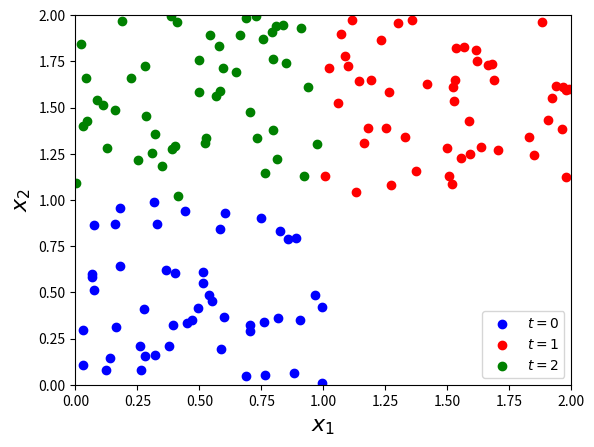
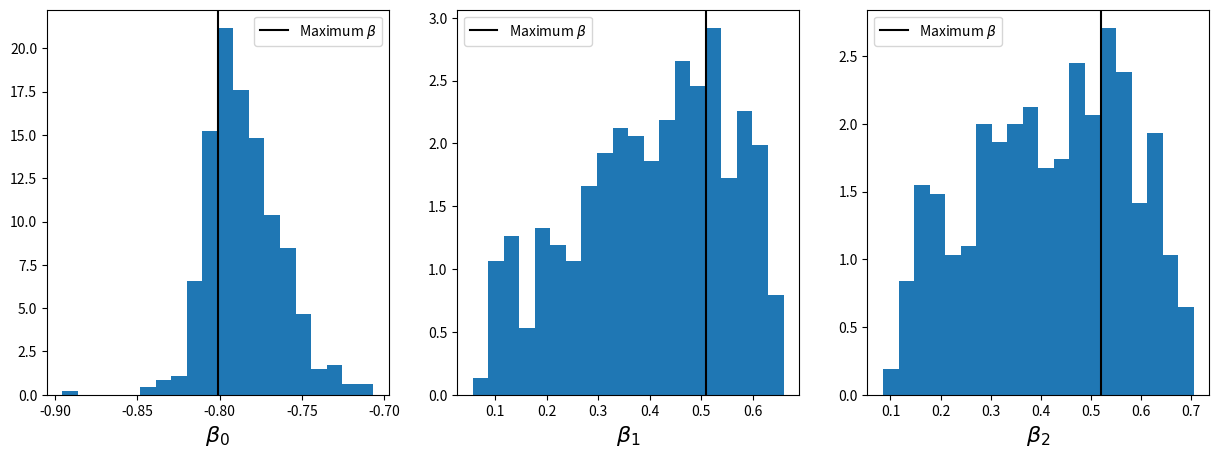
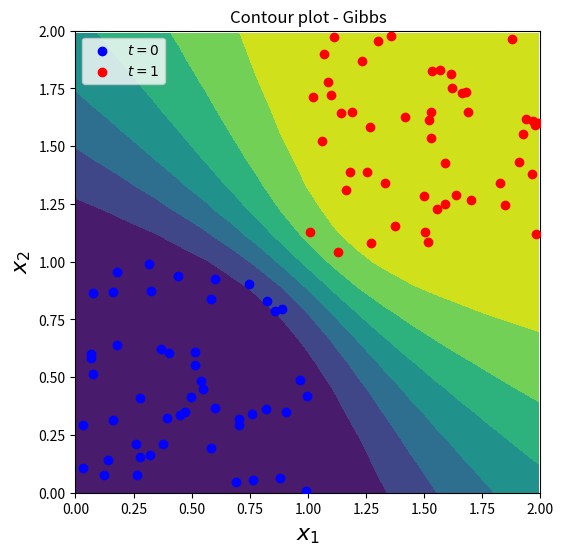

Write Python code to recreate these figures, in order.
"""Multinomial Probit regression using Gibbs sampling with GP priors."""
import numpy as np
import matplotlib.pyplot as plt
from scipy.stats import norm, uniform, multivariate_normal

def log_heaviside_probit_likelihood(u, t, G):
    """The log(p(t|u)) when t=1 indicates inclass and t=0 indicates outclass."""
    v_sample = np.dot(G, u)
    ones = np.ones(len(v_sample))
    phi = norm.cdf(v_sample)
    one_minus_phi = np.subtract(ones, phi)
    log_one_minus_phi = np.log(one_minus_phi)
    log_phi = np.log(phi)
    log_likelihood = (np.dot(t, log_phi)
                      + np.dot(np.subtract(ones, t), log_one_minus_phi))
    return log_likelihood


def gibbs(M_0, N, X, t):
    """
    Sampling occurs in blocks over the parameters: Y (auxilliaries) and M.
    :param initial: The initial location of the sampler.
    :param N: the number of iterations.
    :param X: The data objects in R^D
    :param t: The target variables
    :return: Gibbs samples and acceptance rate.
    """
    samples = []
    M = M_0
    # Transpose
    X_T = X.T
    cov = np.linalg.inv(X_T @ X)
    for _ in range(N):
        # Empty Y vector to collect Y_i samples over
        Y = []
        for i, x in enumerate(X):
            # Sample from truncated Guassian depending on t
            if t[i] == 1:
                yi = 0
                while yi <= 0:
                    yi = norm.rvs(loc=np.dot(M, x), scale=1)
            else:
                yi = 0
                while yi >= 0:
                    yi = norm.rvs(loc=np.dot(M, x), scale=1)
            # Add sample to the Y vector
            Y.append(yi)

        # Calculate statistics, then sample other conditional
        mean = cov @ X_T @ np.array(Y)
        M = multivariate_normal.rvs(mean=mean, cov=cov)
        samples.append((M, Y))
    return samples

def predict_gibbs(beta_samples, x):
    x = np.array([1,x[0],x[1]])
    f = [norm.cdf(np.dot(beta,x)) for beta in beta_samples]
    return sum(f)/len(beta_samples)

# Rough number of datapoints to generate for each class
n = 50

# Uniform quadrant dataset - linearly seperable
X0 = np.random.rand(50, 2)
X1 = np.ones((50, 2)) + np.random.rand(50, 2)
offset = np.array([0, 1])
offsets = np.tile(offset, (50, 1))
X2 = offsets + np.random.rand(50, 2)
#X0 = np.array([(np.random.rand(),np.random.rand()) for _ in range(n)])
#X1 = np.array([(1+np.random.rand(),1+np.random.rand()) for _ in range(n)])
t0 = np.zeros(len(X0))
t1 = np.ones(len(X1))
t2 = np.ones(len(X2))

## Plotting
plt.scatter(X0[:,0], X0[:,1], color='b', label=r"$t=0$")
plt.scatter(X1[:,0], X1[:,1], color='r', label=r"$t=1$")
plt.scatter(X2[:,0], X2[:,1], color='g', label=r"$t=2$")
plt.legend()
plt.xlim(0,2)
plt.ylim(0,2)
plt.xlabel(r"$x_1$",fontsize=16)
plt.ylabel(r"$x_2$",fontsize=16)
plt.show()

# Extend the input vectors
X0_tilde = np.c_[np.ones(len(X0)),X0]
X1_tilde = np.c_[np.ones(len(X1)),X1]

# prepare data
X = np.r_[X0_tilde, X1_tilde]
t = np.r_[t0, t1]

# Shuffle data - may only be necessary for matrix conditioning
Xt = np.c_[X,t]
np.random.shuffle(Xt)
X = Xt[:,:3]
t = Xt[:,-1]

# Sample beta from prior
beta = multivariate_normal.rvs(mean=[0,0,0], cov=np.eye(3))

# Take n samples, returning the beta and y samples
n = 500
samples = gibbs(beta, n, X, t)

beta_samples = np.array([sample[0] for sample in samples])
norm_samples = np.array([beta/np.linalg.norm(beta) for beta in beta_samples])
y_samples = np.array([sample[1] for sample in samples])

fig, ax = plt.subplots(1,3, figsize=(15,5))
beta_star = np.zeros(3)
n0, b0, patches = ax[0].hist(norm_samples[:,0], 20, density="probability", histtype='stepfilled')
n1, b1, patches = ax[1].hist(norm_samples[:,1], 20, density="probability", histtype='stepfilled')
n2, b2, patches = ax[2].hist(norm_samples[:,2], 20, density="probability", histtype='stepfilled')
beta_star[0] = b0[np.where(n0 == n0.max())]
beta_star[1] = b1[np.where(n1 == n1.max())]
beta_star[2] = b2[np.where(n2 == n2.max())]
ax[0].axvline(beta_star[0],color='k',label=r"Maximum $\beta$")
ax[1].axvline(beta_star[1],color='k',label=r"Maximum $\beta$")
ax[2].axvline(beta_star[2],color='k',label=r"Maximum $\beta$")
ax[0].set_xlabel(r"$\beta_0$",fontsize=16)
ax[1].set_xlabel(r"$\beta_1$",fontsize=16)
ax[2].set_xlabel(r"$\beta_2$",fontsize=16)
ax[0].legend()
ax[1].legend()
ax[2].legend()
plt.show()

N = 20
x, y = np.mgrid[-0.1:2.1:2.2/N, -0.1:2.1:2.2/N]
pos = np.dstack((x, y))

Z = np.zeros((N,N))
for i in range(N):
    for j in range(N):
        Z[i,j] = predict_gibbs(beta_samples, np.array( (x[i,j], y[i,j]) ) )

fig, axs = plt.subplots(1,figsize=(6,6))
plt.scatter(X0[:,0], X0[:,1], color='b', label=r"$t=0$", zorder=10)
plt.scatter(X1[:,0], X1[:,1], color='r', label=r"$t=1$", zorder=10)
plt.contourf(x,y,Z,zorder=1)
plt.xlim(0,2)
plt.ylim(0,2)
plt.legend()
plt.xlabel(r"$x_1$",fontsize=16)
plt.ylabel(r"$x_2$",fontsize=16)
plt.title("Contour plot - Gibbs")
plt.show()
